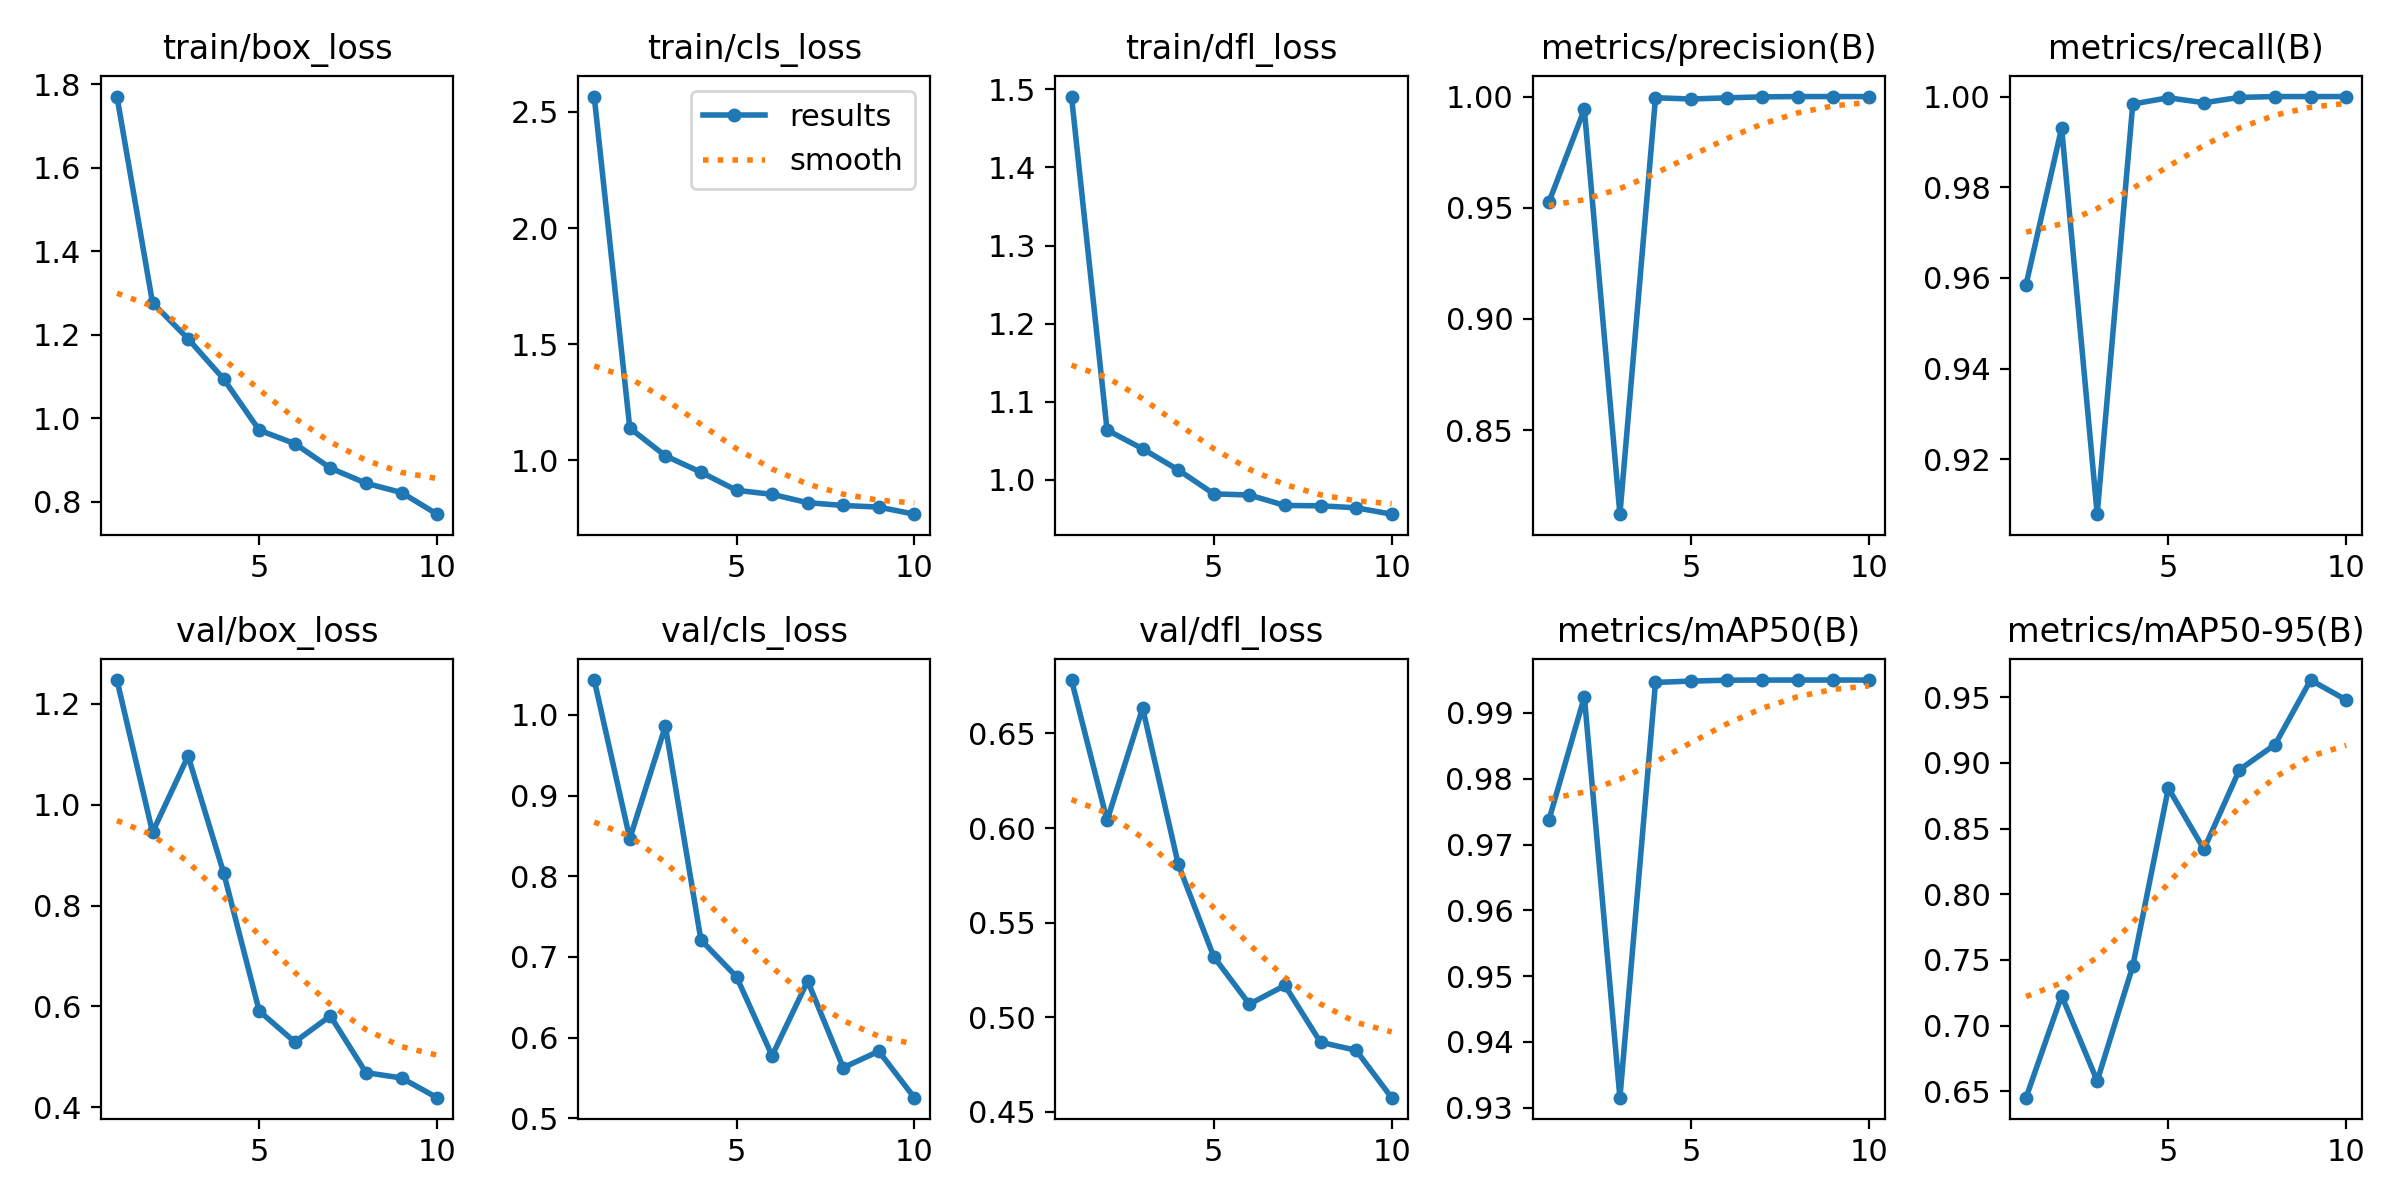

Values plotted in this chart, from the file beside it:
epoch, time, train/box_loss, train/cls_loss, train/dfl_loss, metrics/precision(B), metrics/recall(B), metrics/mAP50(B), metrics/mAP50-95(B), val/box_loss, val/cls_loss, val/dfl_loss, lr/pg0, lr/pg1, lr/pg2
1, 125.8, 1.771, 2.566, 1.491, 0.9524, 0.9586, 0.9737, 0.6451, 1.247, 1.043, 0.6782, 0.0006652, 0.0006652, 0.0006652
2, 250.3, 1.276, 1.139, 1.064, 0.9942, 0.9931, 0.9924, 0.7228, 0.9455, 0.8467, 0.604, 0.0012, 0.0012, 0.0012
3, 372.8, 1.19, 1.02, 1.04, 0.8122, 0.9079, 0.9315, 0.6579, 1.097, 0.9861, 0.6633, 0.001603, 0.001603, 0.001603
4, 496.6, 1.094, 0.9492, 1.013, 0.9995, 0.9983, 0.9946, 0.7452, 0.8649, 0.721, 0.5809, 0.001406, 0.001406, 0.001406
5, 618.3, 0.9713, 0.8713, 0.9819, 0.9989, 0.9997, 0.9948, 0.8808, 0.591, 0.6754, 0.532, 0.001208, 0.001208, 0.001208
6, 737.4, 0.9391, 0.8538, 0.9805, 0.9994, 0.9986, 0.995, 0.8343, 0.5296, 0.5775, 0.507, 0.00101, 0.00101, 0.00101
7, 855, 0.8805, 0.818, 0.9671, 0.9999, 0.9998, 0.995, 0.8948, 0.5813, 0.6701, 0.5168, 0.000812, 0.000812, 0.000812
8, 971.9, 0.8442, 0.8059, 0.9666, 1, 1, 0.995, 0.9139, 0.4688, 0.5627, 0.4868, 0.000614, 0.000614, 0.000614
9, 1087, 0.8218, 0.7989, 0.9641, 1, 1, 0.995, 0.9631, 0.4582, 0.583, 0.4826, 0.000416, 0.000416, 0.000416
10, 1204, 0.7701, 0.7685, 0.9559, 1, 1, 0.995, 0.9479, 0.4191, 0.5255, 0.4575, 0.000218, 0.000218, 0.000218
